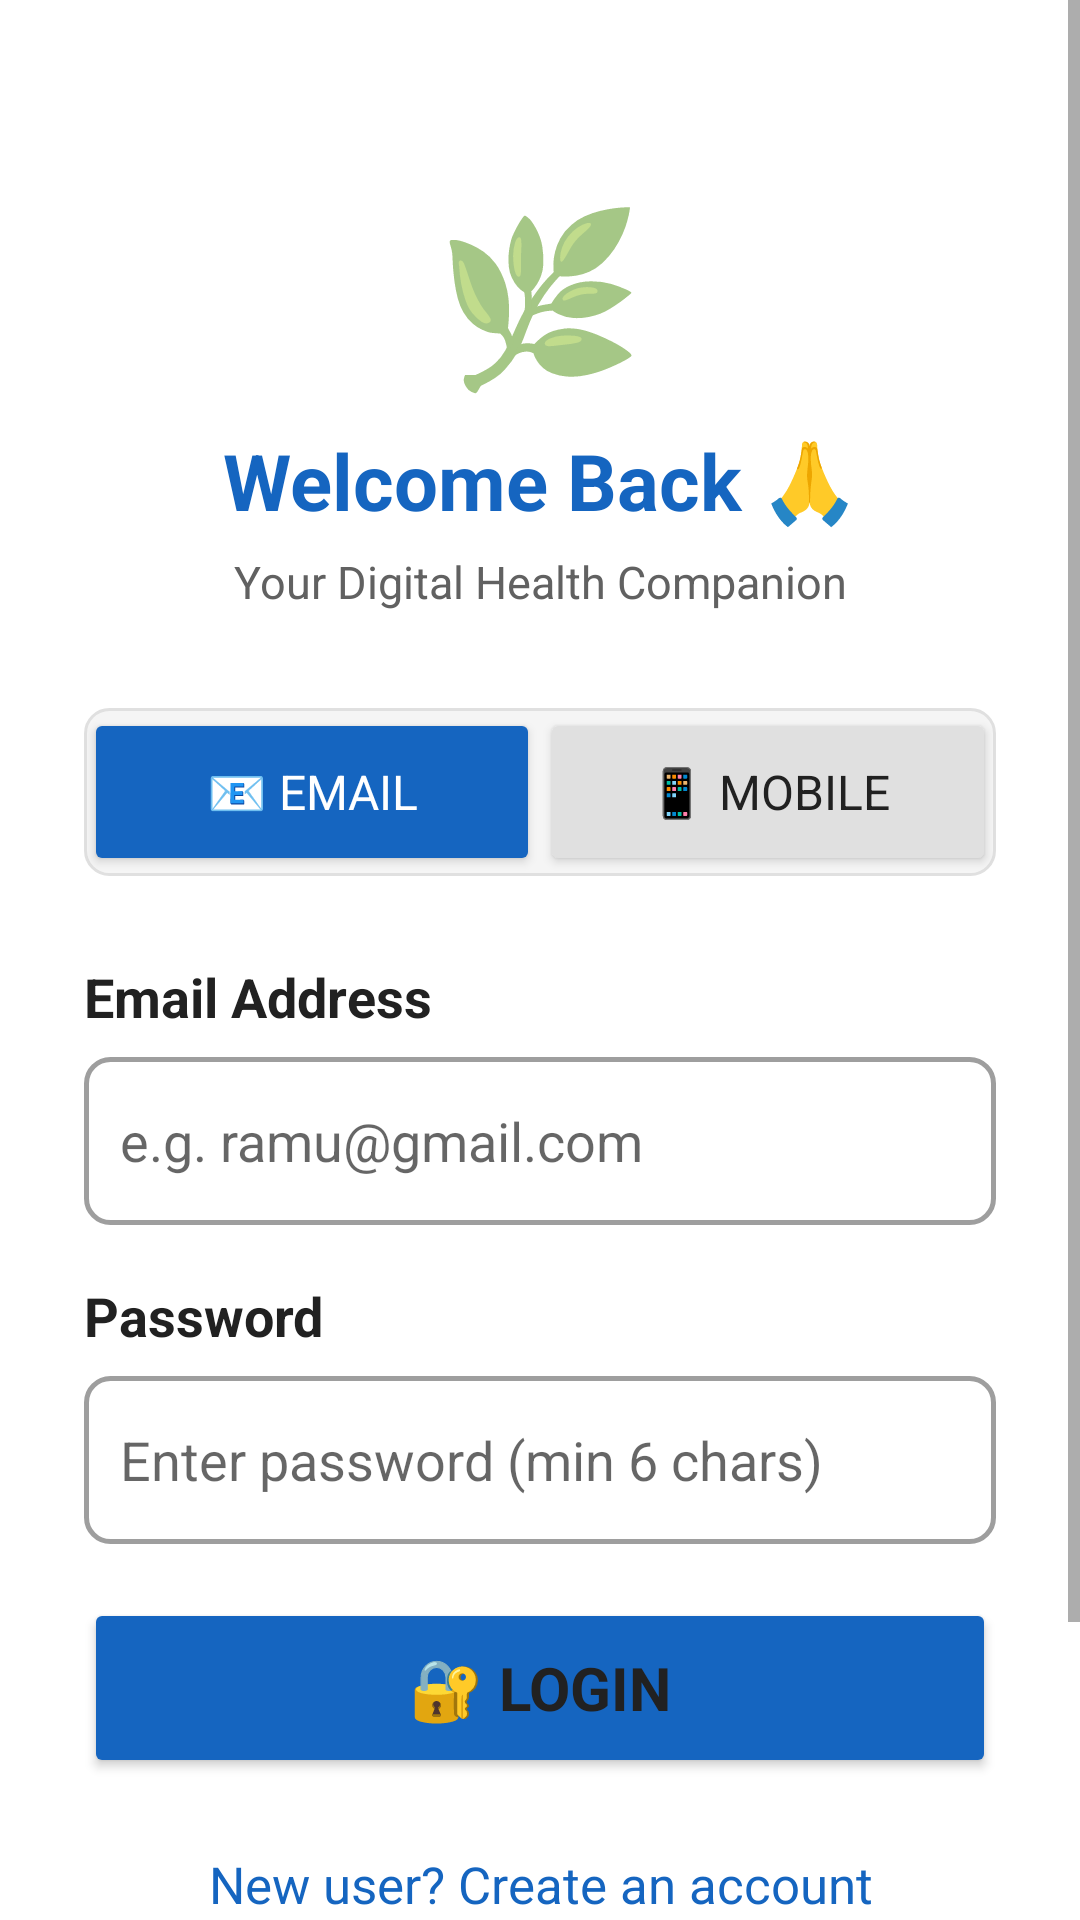

Write the Android layout XML for this screen, with the resource values it uses.
<!-- AndroidManifest.xml: application theme Theme.ArogyaSahaya -->
<!-- res/layout/activity_login.xml -->
<?xml version="1.0" encoding="utf-8"?>
<ScrollView
    xmlns:android="http://schemas.android.com/apk/res/android"
    android:layout_width="match_parent"
    android:layout_height="match_parent"
    android:background="@color/background_primary"
    android:fillViewport="true">

    <LinearLayout
        android:layout_width="match_parent"
        android:layout_height="wrap_content"
        android:orientation="vertical"
        android:padding="28dp"
        android:gravity="center_horizontal">

        
        <TextView
            android:layout_width="wrap_content"
            android:layout_height="wrap_content"
            android:text="🌿"
            android:textSize="56sp"
            android:layout_marginTop="32dp"
            android:layout_marginBottom="8dp"/>

        <TextView
            android:id="@+id/tv_title"
            android:layout_width="match_parent"
            android:layout_height="wrap_content"
            android:text="@string/welcome_back"
            android:textSize="26sp"
            android:textStyle="bold"
            android:textColor="@color/primary"
            android:gravity="center"
            android:layout_marginBottom="6dp"/>

        <TextView
            android:layout_width="match_parent"
            android:layout_height="wrap_content"
            android:text="@string/app_tagline"
            android:textSize="15sp"
            android:textColor="@color/text_secondary"
            android:gravity="center"
            android:layout_marginBottom="32dp"/>

        
        <LinearLayout
            android:layout_width="match_parent"
            android:layout_height="56dp"
            android:orientation="horizontal"
            android:background="@drawable/bg_toggle_group"
            android:layout_marginBottom="28dp">

            <Button
                android:id="@+id/btn_switch_to_email"
                android:layout_width="0dp"
                android:layout_height="match_parent"
                android:layout_weight="1"
                android:text="@string/email_tab"
                android:textSize="16sp"
                android:backgroundTint="@color/primary"
                android:textColor="@color/white"/>

            <Button
                android:id="@+id/btn_switch_to_mobile"
                android:layout_width="0dp"
                android:layout_height="match_parent"
                android:layout_weight="1"
                android:text="@string/mobile_tab"
                android:textSize="16sp"
                android:backgroundTint="@color/grey_light"
                android:textColor="@color/text_primary"/>

        </LinearLayout>

        
        <LinearLayout
            android:id="@+id/layout_email_password"
            android:layout_width="match_parent"
            android:layout_height="wrap_content"
            android:orientation="vertical">

            <TextView android:layout_width="match_parent" android:layout_height="wrap_content"
                android:text="@string/email_label" android:textSize="18sp" android:textStyle="bold"
                android:textColor="@color/text_primary" android:layout_marginBottom="8dp"/>
            <EditText
                android:id="@+id/et_email"
                android:layout_width="match_parent"
                android:layout_height="56dp"
                android:hint="@string/email_hint"
                android:textSize="18sp"
                android:inputType="textEmailAddress"
                android:padding="12dp"
                android:background="@drawable/bg_input_field"
                android:layout_marginBottom="18dp"/>

            <TextView android:layout_width="match_parent" android:layout_height="wrap_content"
                android:text="@string/password_label" android:textSize="18sp" android:textStyle="bold"
                android:textColor="@color/text_primary" android:layout_marginBottom="8dp"/>
            <EditText
                android:id="@+id/et_password"
                android:layout_width="match_parent"
                android:layout_height="56dp"
                android:hint="@string/password_hint"
                android:textSize="18sp"
                android:inputType="textPassword"
                android:padding="12dp"
                android:background="@drawable/bg_input_field"
                android:layout_marginBottom="18dp"/>

            
            <LinearLayout
                android:id="@+id/layout_confirm_password"
                android:layout_width="match_parent"
                android:layout_height="wrap_content"
                android:orientation="vertical"
                android:visibility="gone">

                <TextView android:layout_width="match_parent" android:layout_height="wrap_content"
                    android:text="@string/confirm_password_label" android:textSize="18sp" android:textStyle="bold"
                    android:textColor="@color/text_primary" android:layout_marginBottom="8dp"/>
                <EditText
                    android:id="@+id/et_confirm_password"
                    android:layout_width="match_parent"
                    android:layout_height="56dp"
                    android:hint="@string/confirm_password_hint"
                    android:textSize="18sp"
                    android:inputType="textPassword"
                    android:padding="12dp"
                    android:background="@drawable/bg_input_field"
                    android:layout_marginBottom="18dp"/>
            </LinearLayout>

        </LinearLayout>

        
        <LinearLayout
            android:id="@+id/layout_mobile"
            android:layout_width="match_parent"
            android:layout_height="wrap_content"
            android:orientation="vertical"
            android:visibility="gone">

            <TextView android:layout_width="match_parent" android:layout_height="wrap_content"
                android:text="@string/mobile_label" android:textSize="18sp" android:textStyle="bold"
                android:textColor="@color/text_primary" android:layout_marginBottom="8dp"/>
            <EditText
                android:id="@+id/et_mobile"
                android:layout_width="match_parent"
                android:layout_height="56dp"
                android:hint="@string/mobile_hint"
                android:textSize="20sp"
                android:inputType="phone"
                android:maxLength="10"
                android:padding="12dp"
                android:background="@drawable/bg_input_field"
                android:layout_marginBottom="8dp"/>

            <TextView
                android:layout_width="match_parent"
                android:layout_height="wrap_content"
                android:text="@string/otp_disclaimer"
                android:textSize="14sp"
                android:textColor="@color/text_secondary"
                android:layout_marginBottom="18dp"/>

        </LinearLayout>

        
        <ProgressBar
            android:id="@+id/progress_bar"
            android:layout_width="wrap_content"
            android:layout_height="wrap_content"
            android:visibility="gone"
            android:layout_marginBottom="8dp"/>

        
        <Button
            android:id="@+id/btn_login"
            android:layout_width="match_parent"
            android:layout_height="60dp"
            android:text="@string/login_button"
            android:textSize="20sp"
            android:textStyle="bold"
            android:backgroundTint="@color/primary"
            android:layout_marginBottom="16dp"/>

        
        <TextView
            android:id="@+id/tv_toggle_login_register"
            android:layout_width="match_parent"
            android:layout_height="wrap_content"
            android:text="@string/new_user_text"
            android:textSize="17sp"
            android:textColor="@color/primary"
            android:gravity="center"
            android:padding="8dp"
            android:layout_marginBottom="12dp"/>

        
        <TextView
            android:id="@+id/tv_skip_login"
            android:layout_width="match_parent"
            android:layout_height="wrap_content"
            android:text="@string/skip_login"
            android:textSize="16sp"
            android:textColor="@color/text_secondary"
            android:gravity="center"
            android:padding="8dp"
            android:layout_marginBottom="32dp"/>

    </LinearLayout>
</ScrollView>
<!-- resources referenced by this layout -->
<resources>
  <color name="background_primary">#FFFFFF</color>
  <color name="grey_light">#E0E0E0</color>
  <color name="primary">#1565C0</color>
  <color name="text_primary">#212121</color>
  <color name="text_secondary">#616161</color>
  <color name="white">#FFFFFF</color>
  <!-- drawable bg_input_field (drawable) -->
  <?xml version="1.0" encoding="utf-8"?>
  <shape xmlns:android="http://schemas.android.com/apk/res/android"
      android:shape="rectangle">
      <corners android:radius="8dp"/>
      <stroke
          android:width="1.5dp"
          android:color="@color/grey_medium"/>
      <solid android:color="@color/background_primary"/>
      <padding
          android:left="12dp"
          android:top="4dp"
          android:right="12dp"
          android:bottom="4dp"/>
  </shape>
  <!-- drawable bg_toggle_group (drawable) -->
  <?xml version="1.0" encoding="utf-8"?>
  <shape xmlns:android="http://schemas.android.com/apk/res/android"
      android:shape="rectangle">
      <corners android:radius="8dp"/>
      <stroke android:width="1dp" android:color="#E0E0E0"/>
      <solid android:color="#F5F5F5"/>
  </shape>
  <string name="app_tagline">Your Digital Health Companion</string>
  <string name="confirm_password_hint">Re-enter your password</string>
  <string name="confirm_password_label">Confirm Password</string>
  <string name="email_hint">e.g. ramu@gmail.com</string>
  <string name="email_label">Email Address</string>
  <string name="email_tab">📧  Email</string>
  <string name="login_button">🔐  Login</string>
  <string name="mobile_hint">Enter 10-digit mobile number</string>
  <string name="mobile_label">Mobile Number</string>
  <string name="mobile_tab">📱  Mobile</string>
  <string name="new_user_text">New user? Create an account</string>
  <string name="otp_disclaimer">📌 OTP login is simulated (offline app). Your number is saved locally.</string>
  <string name="password_hint">Enter password (min 6 chars)</string>
  <string name="password_label">Password</string>
  <string name="skip_login">Skip login for now →</string>
  <string name="welcome_back">Welcome Back 🙏</string>
  <style name="Theme.ArogyaSahaya" parent="Theme.MaterialComponents.DayNight.NoActionBar">
          <item name="colorPrimary">@color/primary</item>
          <item name="colorPrimaryDark">@color/primary_dark</item>
          <item name="colorAccent">@color/primary</item>
          <item name="android:textColorPrimary">@color/text_primary</item>
          <item name="android:textColorSecondary">@color/text_secondary</item>
          <item name="android:fontFamily">sans-serif</item>
          
          <item name="android:textSize">18sp</item>
          <item name="android:windowBackground">@color/background_primary</item>
      </style>
  <color name="grey_medium">#9E9E9E</color>
  <color name="primary_dark">#0D47A1</color>
</resources>
